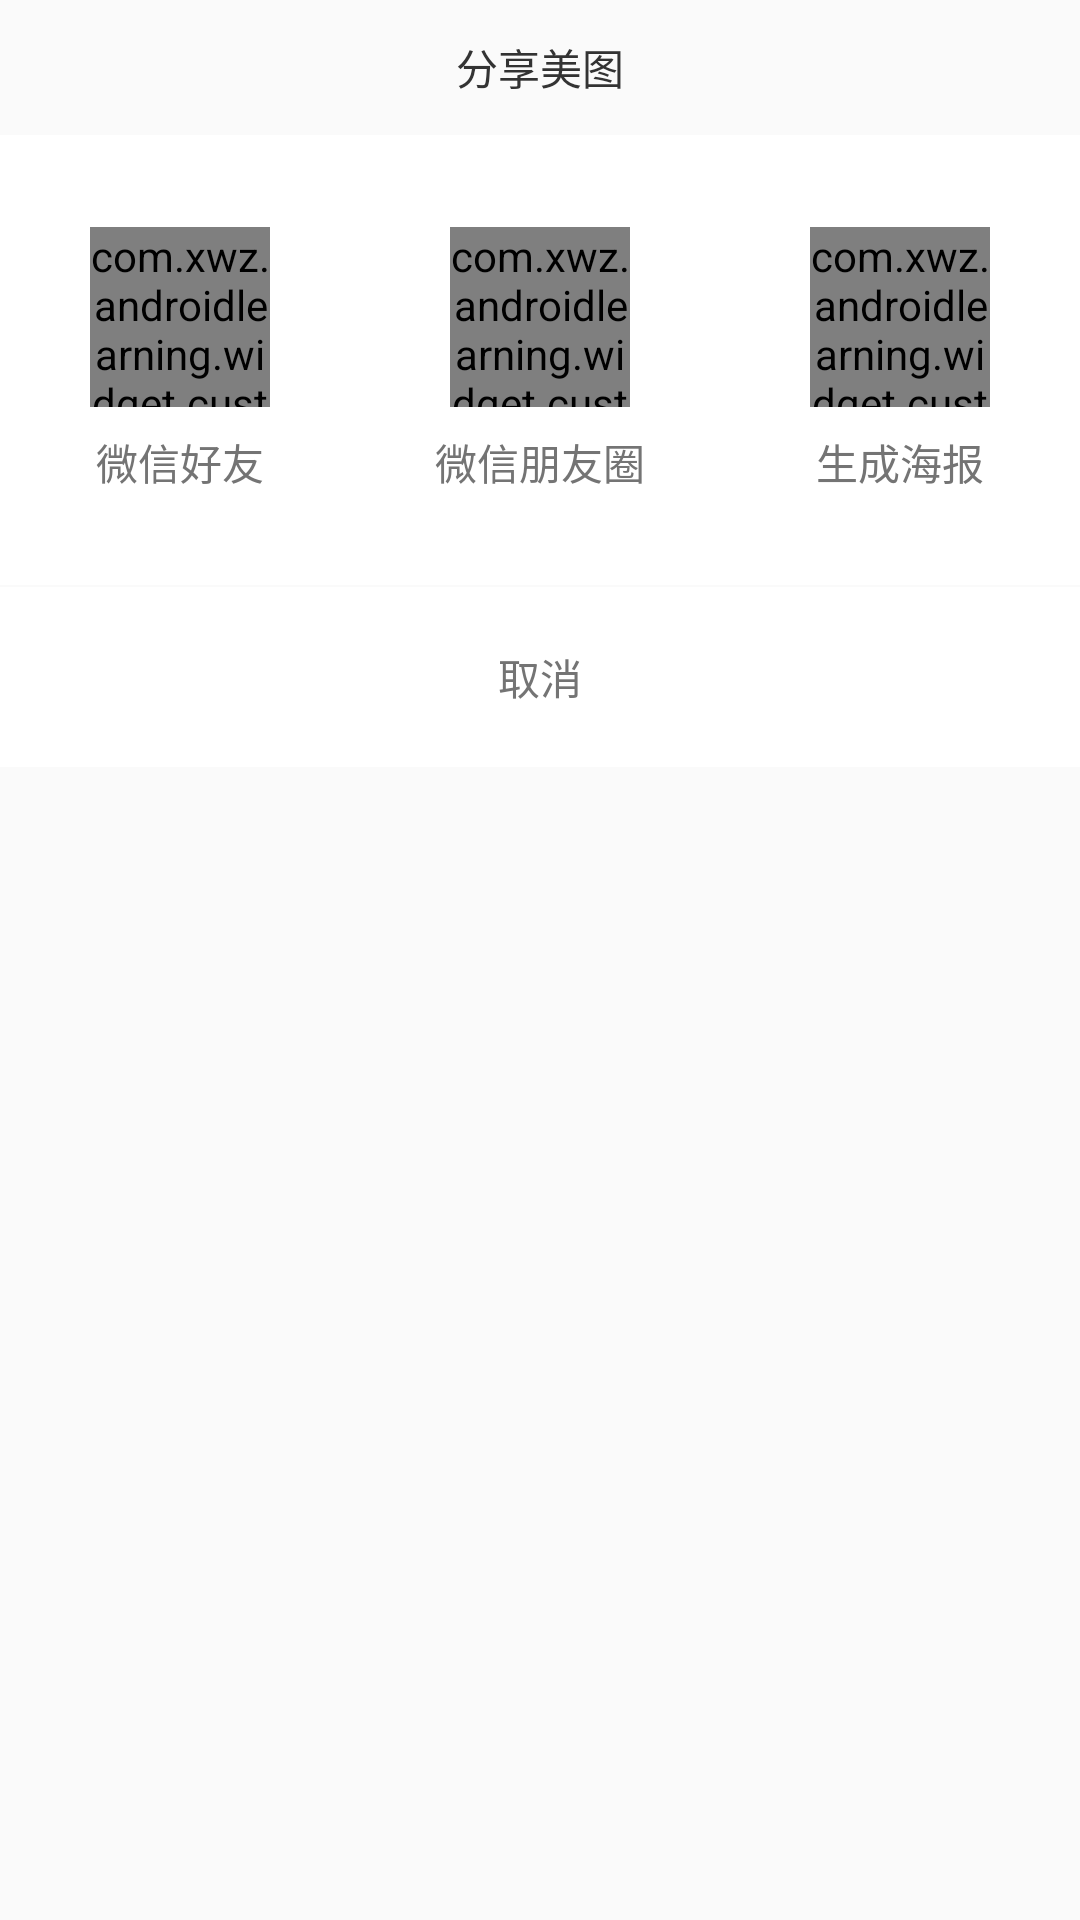

Here is an Android app screen rendered from its layout file. Give the layout XML and the strings, colors and styles it references.
<!-- AndroidManifest.xml: application theme AppTheme -->
<!-- res/layout/dialog_share.xml -->
<?xml version="1.0" encoding="utf-8"?>
<LinearLayout
    xmlns:android="http://schemas.android.com/apk/res/android"
    android:layout_width="match_parent"
    android:layout_height="wrap_content"
    android:background="@color/colorDivider"
    android:orientation="vertical">

    <TextView
        android:layout_width="match_parent"
        android:layout_height="45dp"
        android:gravity="center"
        android:text="分享美图"
        android:textSize="14sp"
        android:textColor="@color/colorTextPrimary"/>

    <LinearLayout
        android:layout_width="match_parent"
        android:layout_height="150dp"
        android:background="@color/colorWhite">

        <LinearLayout
            android:layout_width="0dp"
            android:layout_height="match_parent"
            android:layout_weight="1"
            android:orientation="vertical"
            android:gravity="center">

            <com.xwz.androidlearning.widget.custom_view.CircleImageView
                android:layout_width="60dp"
                android:layout_height="60dp"
                android:background="@color/colorPrimaryDark"/>

            <TextView
                android:layout_width="wrap_content"
                android:layout_height="wrap_content"
                android:layout_marginTop="8dp"
                android:text="微信好友"
                android:textSize="14sp"
                android:textColor="@color/colorTextSecondary"/>

        </LinearLayout>

        <LinearLayout
            android:layout_width="0dp"
            android:layout_height="match_parent"
            android:layout_weight="1"
            android:orientation="vertical"
            android:gravity="center">

            <com.xwz.androidlearning.widget.custom_view.CircleImageView
                android:layout_width="60dp"
                android:layout_height="60dp"
                android:background="@color/colorPrimaryDark"/>

            <TextView
                android:layout_width="wrap_content"
                android:layout_height="wrap_content"
                android:layout_marginTop="8dp"
                android:text="微信朋友圈"
                android:textSize="14sp"
                android:textColor="@color/colorTextSecondary"/>

        </LinearLayout>

        <LinearLayout
            android:id="@+id/ll_poster"
            android:layout_width="0dp"
            android:layout_height="match_parent"
            android:layout_weight="1"
            android:orientation="vertical"
            android:gravity="center">

            <com.xwz.androidlearning.widget.custom_view.CircleImageView
                android:layout_width="60dp"
                android:layout_height="60dp"
                android:background="@color/colorPrimaryDark"/>

            <TextView
                android:layout_width="wrap_content"
                android:layout_height="wrap_content"
                android:layout_marginTop="8dp"
                android:text="生成海报"
                android:textSize="14sp"
                android:textColor="@color/colorTextSecondary"/>

        </LinearLayout>
    </LinearLayout>

    <TextView
        android:id="@+id/tv_cancel"
        android:layout_width="match_parent"
        android:layout_height="60dp"
        android:layout_marginTop="0.5dp"
        android:background="@color/colorWhite"
        android:gravity="center"
        android:text="取消"
        android:textColor="@color/colorTextSecondary"
        android:textSize="14sp"/>
</LinearLayout>
<!-- resources referenced by this layout -->
<resources>
  <color name="colorPrimaryDark">#E7CDD9</color>
  <color name="colorTextPrimary">#333333</color>
  <color name="colorTextSecondary">#747474</color>
  <color name="colorWhite">#FFFFFF</color>
  <style name="AppTheme" parent="Theme.AppCompat.Light.DarkActionBar">
          
          <item name="colorPrimary">@color/colorPrimary</item>
          <item name="colorPrimaryDark">@color/colorPrimaryDark</item>
          <item name="colorAccent">@color/colorAccent</item>
      </style>
  <color name="colorPrimary">#E7CDD9</color>
  <color name="colorAccent">#E7CDD9</color>
</resources>
